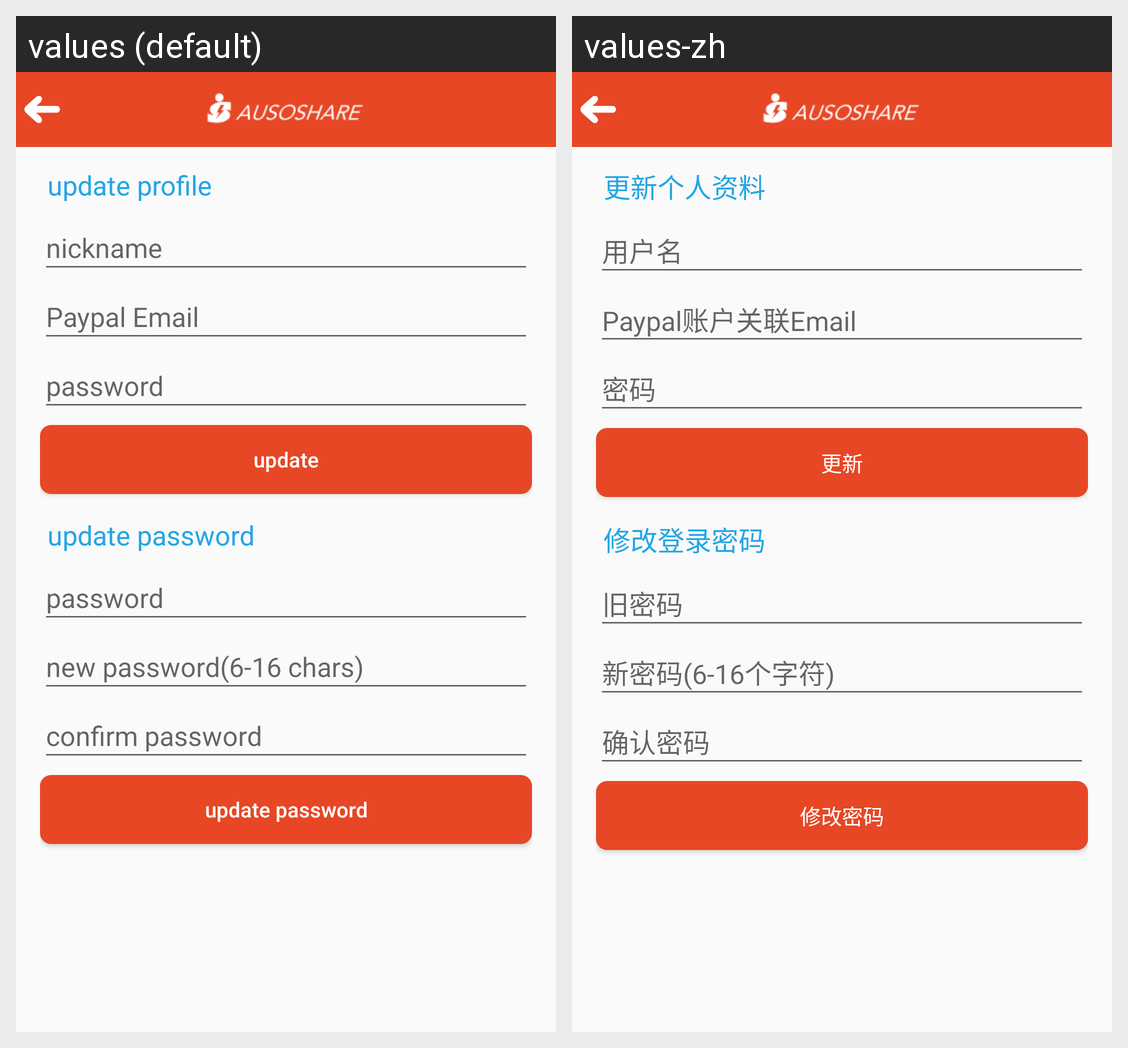

This grid shows one Android layout under two languages. Give, for every string resource on the screen, its name, the default text and each shown locale's text.
Android screen res/layout/activity_update_profile.xml rendered under 2 locales, left to right: values (default), values-zh. Device: Nexus 5 (rendered at 1080×1920; each locale shown at half size, 540×960, under a caption strip naming it); theme Theme.Rc_mobile.
Strings drawn on this screen, with the default value and each locale's value (text and hints the layout hard-codes, and strings that could not be matched under every locale, appear in the picture but are not listed):

my_update_profile
  values: update profile
  values-zh: 更新个人资料

nick_name_text
  values: nickname
  values-zh: 用户名

paypal_tv
  values: Paypal Email
  values-zh: Paypal账户关联Email

password_text
  values: password
  values-zh: 密码

update_btn
  values: update
  values-zh: 更新

my_update_password
  values: update password
  values-zh: 修改登录密码

old_password
  values: password
  values-zh: 旧密码

new_password
  values: new password(6-16 chars)
  values-zh: 新密码(6-16个字符)

confirm_password_text
  values: confirm password
  values-zh: 确认密码

update_pwd_btn
  values: update password
  values-zh: 修改密码
